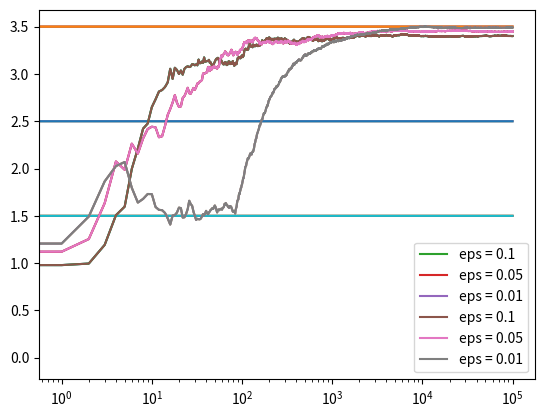

Here is the Python script that generated this plot:
# -*- coding: utf-8 -*-
"""
Created on Sun Dec 20 14:35:09 2020

[redacted]
"""

import numpy as np
import matplotlib.pyplot as plt

class BanditArm:
    def __init__(self, m):
        self.m = m
        self.m_estimate = 0.
        self.N = 0
    def pull(self):
        return np.random.randn() + self.m
    def update(self, x):
        self.N += 1
        self.m_estimate = (1 - 1/self.N) * self.m_estimate + 1/self.N * x
    
def run_experiment(m1, m2, m3, eps, N):
    bandits = [BanditArm(m1), BanditArm(m2), BanditArm(m3)]
    
    means = np.array([m1, m2, m3])
    optimal_arm = np.argmax(means)
    count_suboptimal = 0
    
    data = np.empty(N)
    
    for i in range(N):
        p = np.random.uniform(0, 1)
        if p < eps:
            j = np.random.choice(len(bandits))
        else:
            j = np.argmax([b.m_estimate for b in bandits])
        
        x = bandits[j].pull()
        bandits[j].update(x)
        
        if j != optimal_arm:
            count_suboptimal += 1
            
        data[i] = x
        
    cumulative_average = np.cumsum(data) / (np.arange(N) + 1)
    
    plt.plot(cumulative_average)
    plt.plot(np.ones(N) * m1)
    plt.plot(np.ones(N) * m2)
    plt.plot(np.ones(N) * m3)
    plt.xscale('log')
    plt.show()
    
    for b in bandits:
        print(b.m_estimate)
        
    print("number of times suboptimal arm was chosen for eps = %s:" % eps, float(count_suboptimal) / N)
    
    return cumulative_average

if __name__ == "__main__":
    m1, m2, m3 = 1.5, 2.5, 3.5
    eps1, eps2, eps3 = 0.1, 0.05, 0.01
    N = 100000
    
    c_1 = run_experiment(m1, m2, m3, eps1, N)
    c_05 = run_experiment(m1, m2, m3, eps2, N)
    c_01 = run_experiment(m1, m2, m3, eps3, N)
    
    plt.plot(c_1, label = 'eps = 0.1')
    plt.plot(c_05, label = 'eps = 0.05')
    plt.plot(c_01, label = 'eps = 0.01')
    plt.legend()
    plt.xscale('log')
    plt.show()
    
    plt.plot(c_1, label = 'eps = 0.1')
    plt.plot(c_05, label = 'eps = 0.05')
    plt.plot(c_01, label = 'eps = 0.01')
    plt.legend()
    plt.show()